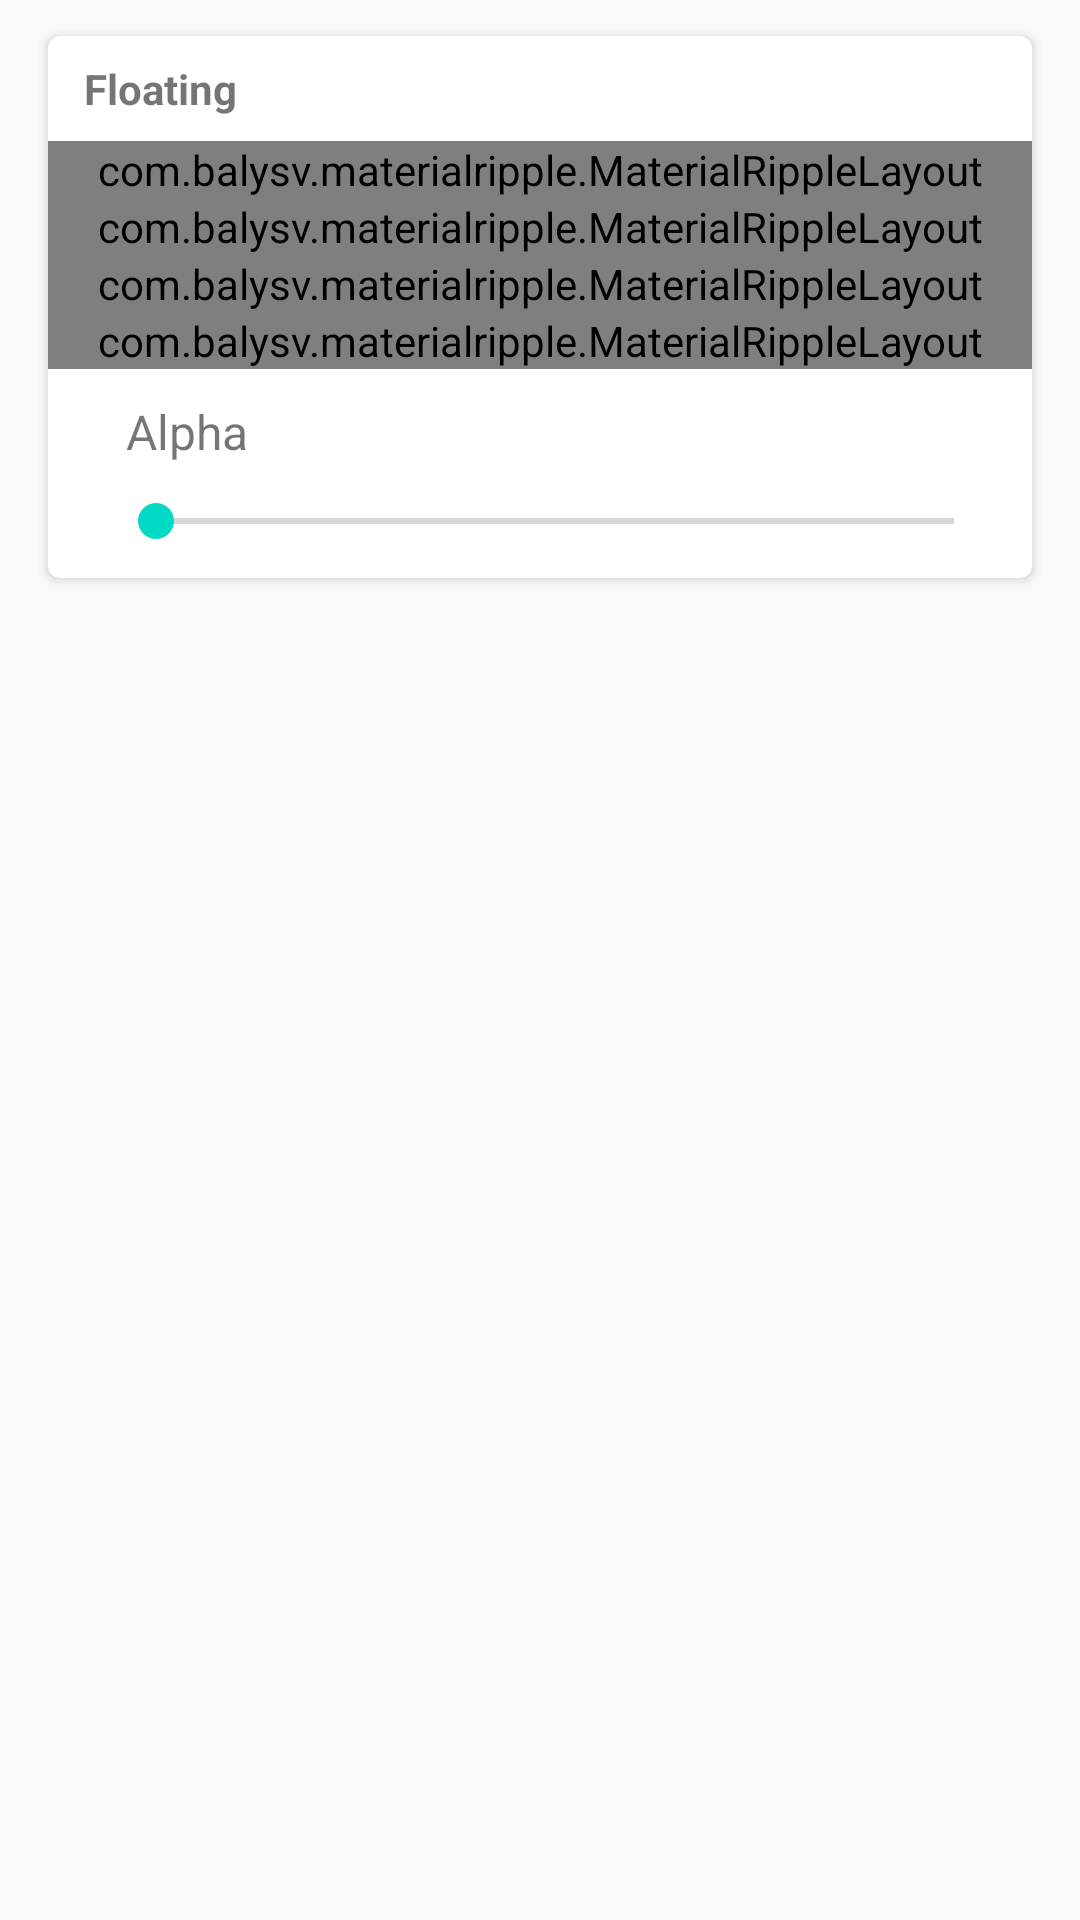

Reconstruct the res/layout file that produces this screen, plus the resources it refers to.
<!-- AndroidManifest.xml: application theme AppTheme -->
<!-- res/layout/activity_floating_settings.xml -->
<?xml version="1.0" encoding="utf-8"?>
<ScrollView android:layout_width="match_parent"
    android:layout_height="match_parent"
    xmlns:android="http://schemas.android.com/apk/res/android"
    android:scrollbars="none">
<LinearLayout
    xmlns:app="http://schemas.android.com/apk/res-auto"
    android:layout_width="match_parent"
    android:layout_height="wrap_content"
    android:orientation="vertical"
    >

    <androidx.cardview.widget.CardView
        android:layout_width="match_parent"
        android:layout_height="wrap_content"
        android:layout_marginLeft="16dp"
        android:layout_marginRight="16dp"
        android:layout_marginTop="12dp"
        android:elevation="8dp"
        app:cardCornerRadius="4dp">

        <LinearLayout
            android:layout_width="match_parent"
            android:layout_height="match_parent"
            android:orientation="vertical">

            <TextView
                android:text="@string/tv_popup_floating"
                android:layout_width="match_parent"
                android:layout_height="wrap_content"
                android:textSize="14sp"
                android:paddingTop="8dp"
                android:paddingLeft="12dp"
                android:paddingRight="16dp"
                android:paddingBottom="8dp"
                android:textColor="@color/secondary_text"
                android:textStyle="bold"
                android:gravity="left"/>

            <com.balysv.materialripple.MaterialRippleLayout
                android:layout_width="match_parent"
                android:layout_height="match_parent">

                <TextView
                    android:id="@+id/tv_open_float_ball_accessibility"
                    android:text="@string/tv_open_accessibility"
                    android:layout_width="match_parent"
                    android:layout_height="wrap_content"
                    android:layout_margin="10dp"
                    android:layout_gravity="center_vertical"
                    android:paddingLeft="16dp"
                    android:textColor="@color/primary_text"
                    android:textSize="16sp" />

            </com.balysv.materialripple.MaterialRippleLayout>

            <com.balysv.materialripple.MaterialRippleLayout
                android:layout_width="match_parent"
                android:layout_height="match_parent">

                <TextView
                    android:id="@+id/tv_open_float_ball_overlays"
                    android:text="@string/tv_open_overlays"
                    android:layout_width="match_parent"
                    android:layout_height="wrap_content"
                    android:layout_margin="10dp"
                    android:layout_gravity="center_vertical"
                    android:paddingLeft="16dp"
                    android:textColor="@color/primary_text"
                    android:textSize="16sp" />

            </com.balysv.materialripple.MaterialRippleLayout>

            <com.balysv.materialripple.MaterialRippleLayout
                android:layout_width="match_parent"
                android:layout_height="match_parent">
                <androidx.appcompat.widget.SwitchCompat
                    android:id="@+id/switch_float_ball"
                    android:layout_width="match_parent"
                    android:layout_height="wrap_content"
                    android:layout_margin="10dp"
                    android:layout_gravity="center_vertical"
                    android:paddingLeft="16dp"
                    android:text="@string/switch_float_ball"
                    android:textColor="@color/primary_text"
                    android:textSize="16sp" />

            </com.balysv.materialripple.MaterialRippleLayout>

            <com.balysv.materialripple.MaterialRippleLayout
                android:layout_width="match_parent"
                android:layout_height="match_parent">
                <androidx.appcompat.widget.SwitchCompat
                    android:id="@+id/switch_clear_searched"
                    android:layout_width="match_parent"
                    android:layout_height="wrap_content"
                    android:layout_margin="10dp"
                    android:layout_gravity="center_vertical"
                    android:paddingLeft="16dp"
                    android:text="@string/switch_clear_searched"
                    android:textColor="@color/primary_text"
                    android:textSize="16sp" />
            </com.balysv.materialripple.MaterialRippleLayout>

            <TextView
                android:text="@string/tv_floating_alpha"
                android:layout_width="match_parent"
                android:layout_height="wrap_content"
                android:layout_margin="10dp"
                android:layout_gravity="center_vertical"
                android:paddingLeft="16dp"
                android:textColor="@color/primary_text"
                android:textSize="16sp" />

            <SeekBar
                android:id="@+id/sb_floating_alpha"
                android:tooltipText="@string/tv_floating_alpha"
                android:layout_width="match_parent"
                android:layout_height="wrap_content"
                android:layout_marginLeft="20dp"
                android:layout_marginRight="10dp"
                android:paddingLeft="16dp"
                android:paddingRight="16dp"
                android:paddingBottom="10dp"
                android:min="10"
                android:max="100"
                android:visibility="visible"/>
        </LinearLayout>

    </androidx.cardview.widget.CardView>

    <androidx.cardview.widget.CardView
        android:layout_width="match_parent"
        android:layout_height="wrap_content"
        android:layout_marginLeft="16dp"
        android:layout_marginRight="16dp"
        android:layout_marginTop="12dp"
        android:elevation="8dp"
        app:cardCornerRadius="4dp">
    <LinearLayout
        android:layout_width="match_parent"
        android:layout_height="match_parent"
        android:orientation="vertical">

    </LinearLayout>
    </androidx.cardview.widget.CardView>
</LinearLayout>
</ScrollView>
<!-- resources referenced by this layout -->
<resources>
  <string name="switch_clear_searched">Clear copied text after Search</string>
  <string name="switch_float_ball">Open Float Ball</string>
  <string name="tv_floating_alpha">Alpha</string>
  <string name="tv_open_accessibility">Accessibility service</string>
  <string name="tv_open_overlays">Overlays Permission</string>
  <string name="tv_popup_floating">Floating</string>
  <style name="AppTheme" parent="Theme.MaterialComponents.Light.DarkActionBar.Bridge">
      
          <item name="colorPrimary">@color/colorPrimary</item>
          <item name="colorPrimaryDark">@color/colorPrimaryDark</item>
          <item name="colorAccent">@color/colorAccent</item>
          <item name="color_footer_background">@color/footer_background</item>
          <item name="color_footer_pressed">@color/footer_pressed</item>
          <item name="android:forceDarkAllowed" tools:targetApi="q">true</item>
      </style>
  <!-- not gathered from this repository: default colours our renderer supplied (Android Studio template values) -->
  <color name="colorPrimary">#FF6200EE</color>
  <color name="colorPrimaryDark">#FF3700B3</color>
  <color name="colorAccent">#FF03DAC5</color>
</resources>
